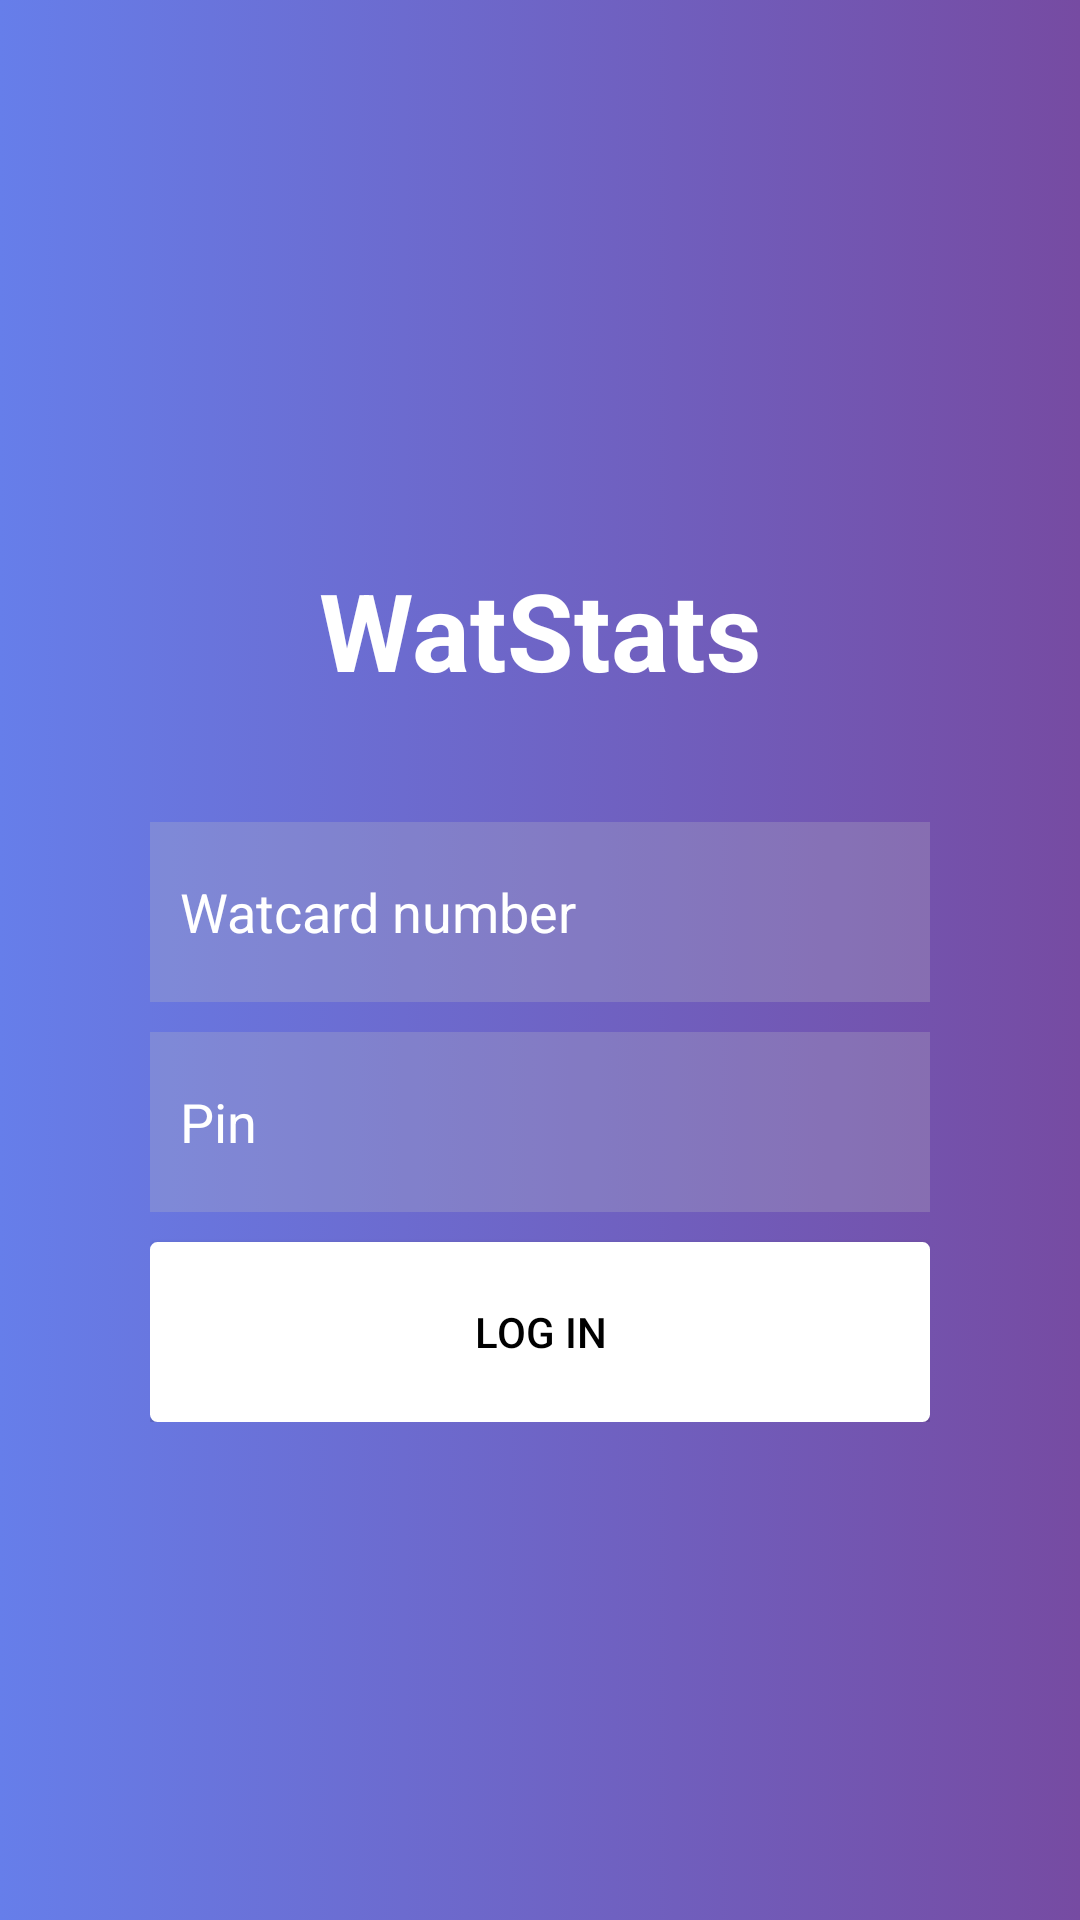

Produce the Android XML layout that renders to this screen, including the resource entries it uses.
<!-- AndroidManifest.xml: application theme AppTheme -->
<!-- res/layout/activity_login.xml -->
<?xml version="1.0" encoding="utf-8"?>
<RelativeLayout xmlns:android="http://schemas.android.com/apk/res/android"
    android:id="@+id/container"
    android:layout_width="match_parent"
    android:layout_height="match_parent"
    android:background="@drawable/animation_list"
    android:orientation="vertical"
    android:padding="50dp">

    <LinearLayout
        android:layout_width="match_parent"
        android:layout_height="wrap_content"
        android:layout_centerInParent="true"
        android:orientation="vertical">

        <TextView
            android:id="@+id/appHeader"
            android:layout_width="match_parent"
            android:layout_height="wrap_content"
            android:layout_gravity="center_horizontal"
            android:layout_marginBottom="10dp"
            android:gravity="center_horizontal"
            android:padding="20dp"
            android:text="WatStats"
            android:textColor="#fff"
            android:textSize="36sp"
            android:textStyle="bold" />

        <EditText
            android:id="@+id/loginUser"
            android:layout_width="match_parent"
            android:layout_height="60dp"
            android:layout_marginTop="10dp"
            android:adjustViewBounds="true"
            android:background="@drawable/login_text_bg"
            android:hint="Watcard number"
            android:padding="10dp"
            android:textColor="#fff"
            android:textColorHint="#fff" />

        <EditText
            android:id="@+id/loginPass"
            android:layout_width="match_parent"
            android:layout_height="60dp"
            android:layout_marginTop="10dp"
            android:adjustViewBounds="true"
            android:background="@drawable/login_text_bg"
            android:hint="Pin"
            android:inputType="textPassword"
            android:padding="10dp"
            android:textColor="#fff"
            android:textColorHint="#fff" />

        <Button
            android:id="@+id/loginButton"
            android:layout_width="match_parent"
            android:layout_height="60dp"
            android:layout_marginTop="10dp"
            android:background="@drawable/login_button"
            android:text="Log In"
            android:textColor="#000" />

    </LinearLayout>

</RelativeLayout>
<!-- resources referenced by this layout -->
<resources>
  <!-- drawable login_text_bg (drawable) -->
  <?xml version="1.0" encoding="utf-8"?>
  <selector xmlns:android="http://schemas.android.com/apk/res/android">
  <item>
      <shape android:shape="rectangle">
          <solid android:color="#40C0C0C0" />
      </shape>
  </item>
  </selector>
  <style name="AppTheme" parent="Theme.AppCompat.Light.NoActionBar">
          
          <item name="colorPrimary">@color/colorPrimary</item>
          <item name="colorPrimaryDark">@color/colorPrimaryDark</item>
          <item name="colorAccent">@color/colorAccent</item>
      </style>
  <!-- drawable gradient_night_fade (drawable) -->
  <?xml version="1.0" encoding="utf-8"?>
  <shape xmlns:android="http://schemas.android.com/apk/res/android">
      <gradient
          android:startColor="#667eea"
          android:endColor="#764ba2"
          android:angle="0"/>
  </shape>
  <!-- drawable gradient_plum_plate (drawable) -->
  <?xml version="1.0" encoding="utf-8"?>
  <shape xmlns:android="http://schemas.android.com/apk/res/android">
      <gradient
          android:startColor="#6a11cb"
          android:endColor="#2575fc"
          android:angle="45"/>
  </shape>
  <!-- drawable gradient_mixed_hopes (drawable) -->
  <?xml version="1.0" encoding="utf-8"?>
  <shape xmlns:android="http://schemas.android.com/apk/res/android">
      <gradient
          android:startColor="#c471f5"
          android:endColor="#fa71cd"
          android:angle="90"/>
  </shape>
  <!-- drawable gradient_purple_division (drawable) -->
  <?xml version="1.0" encoding="utf-8"?>
  <shape xmlns:android="http://schemas.android.com/apk/res/android">
      <gradient
          android:startColor="#7028e4"
          android:endColor="#e5b2ca"
          android:angle="135"/>
  </shape>
  <!-- drawable gradient_eternal_constance (drawable) -->
  <?xml version="1.0" encoding="utf-8"?>
  <shape xmlns:android="http://schemas.android.com/apk/res/android">
      <gradient
          android:startColor="#0acffe"
          android:endColor="#495aff"
          android:angle="180"/>
  </shape>
  <!-- drawable login_button_disabled (drawable) -->
  <?xml version="1.0" encoding="utf-8"?>
  <shape xmlns:android="http://schemas.android.com/apk/res/android"
      android:shape="rectangle">
      <solid
          android:color="#abe9e9e9"/>
  
      <padding android:left="7dp"
          android:top="7dp"
          android:right="7dp"
          android:bottom="7dp" />
      <stroke
          android:width="1dip"
          android:color="#000" />
      <corners android:radius= "2dp" />
  </shape>
  <!-- drawable login_button_pressed (drawable) -->
  <?xml version="1.0" encoding="utf-8"?>
  <shape xmlns:android="http://schemas.android.com/apk/res/android"
      android:shape="rectangle">
      <solid
          android:color="#abe9e9e9"/>
  
      <padding android:left="7dp"
          android:top="7dp"
          android:right="7dp"
          android:bottom="7dp" />
      <stroke
          android:width="1dip"
          android:color="#abe9e9e9" />
      <corners android:radius= "2dp" />
  </shape>
  <!-- drawable login_button_enabled (drawable) -->
  <?xml version="1.0" encoding="utf-8"?>
  <shape xmlns:android="http://schemas.android.com/apk/res/android"
      android:shape="rectangle">
      <solid
          android:color="#fff"/>
  
      <padding android:left="7dp"
          android:top="7dp"
          android:right="7dp"
          android:bottom="7dp" />
      <stroke
          android:width="1dip"
          android:color="#fff" />
      <corners android:radius= "2dp" />
  </shape>
  <color name="colorPrimary">#1F5BF3</color>
  <color name="colorPrimaryDark">#0947E8</color>
  <color name="colorAccent">#00A5FF</color>
</resources>
